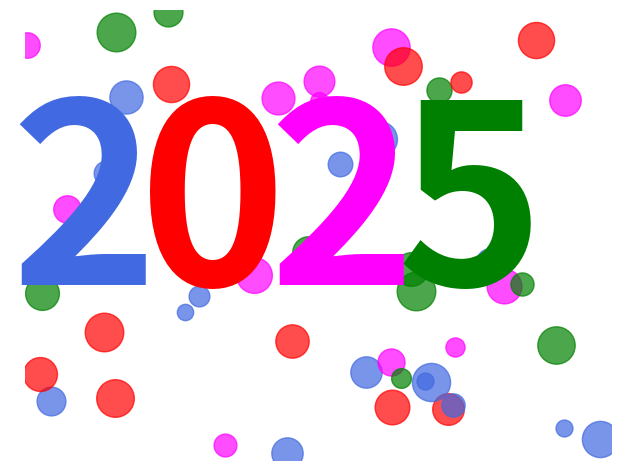

Recreate this plot in Python. (Note: this script raises an exception after producing the figure.)
import matplotlib.pyplot as plt
import random
from PIL import Image
import matplotlib.cm as cm

# ——— Settings ———
fig, ax = plt.subplots()
# ax.set_facecolor("#1A1A1D")
ax.axis("off")

# ——— Color palette ———
colors = ["#FF6B6B", "#FFD93D", "#6BCB77", "#4D96FF"]
colors = ["royalblue", "red", "magenta", "green"]

# ——— Draw “2025” ———
for i, ch in enumerate("2025"):
    ax.text(
        0.1 + i * 0.22,
        0.55,
        ch,
        transform=ax.transAxes,
        ha="center",
        va="center",
        color=colors[i],
        fontdict={"size": 180, "weight": "bold"},
    )

# ——— Decorative dots ———
for _ in range(50):
    x = random.random()
    y = random.random()
    sz = random.uniform(100, 800)
    c = random.choice(colors)
    ax.scatter(x, y, s=sz, c=c, alpha=0.7, transform=ax.transAxes)


plt.tight_layout()
plt.savefig(
    "../figurer/2025.svg",
    transparent=True,
)
